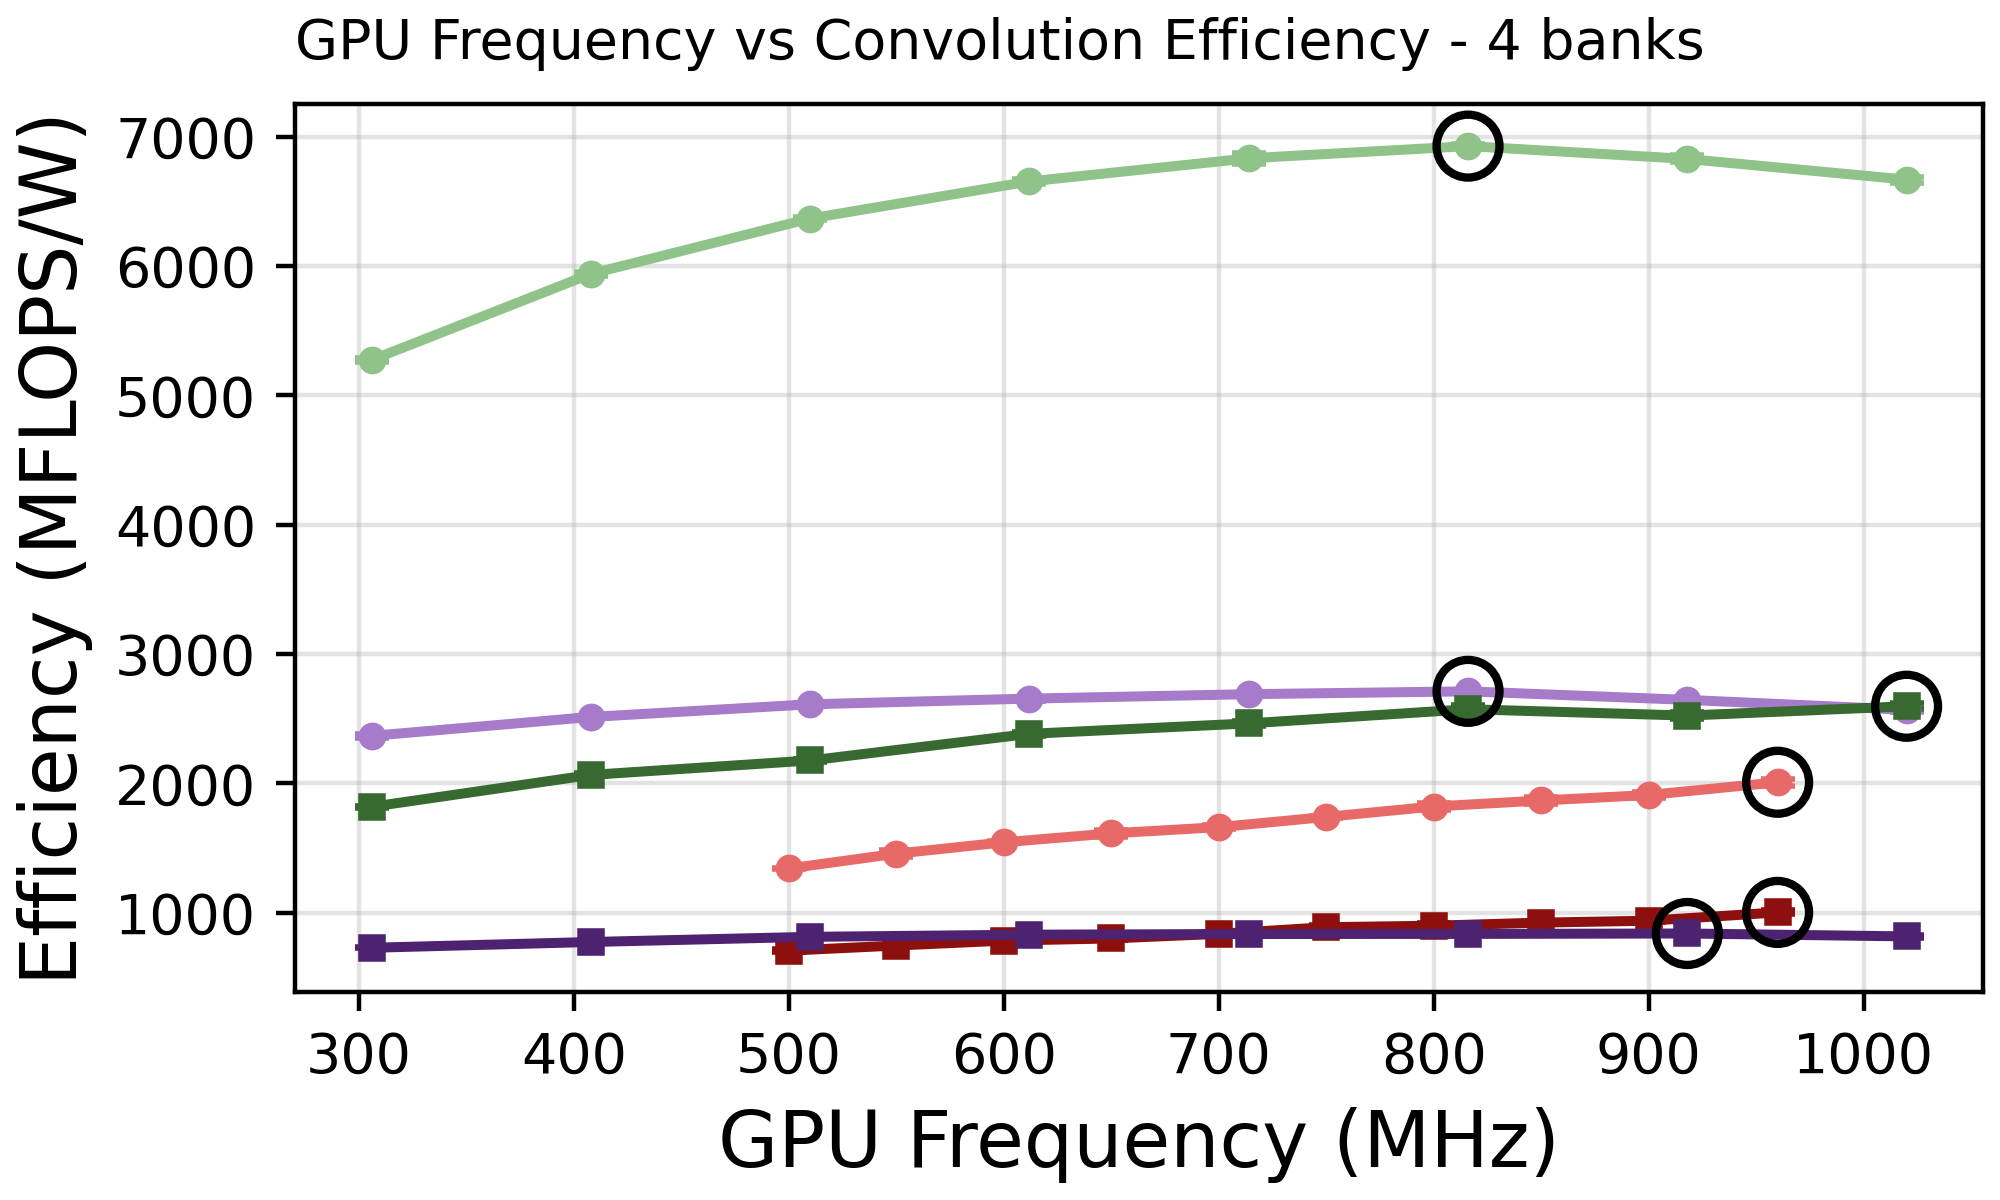

The table this chart was drawn from, first rows:
Device, algorithm_family, dev_backend, gpu_freq_mhz, mflops_per_w, throughput, run_power_w, conv_avg_ms, mflops_per_w_std, throughput_std, run_power_w_std, conv_avg_ms_std
JetsonOrinNanoSuper, OLA, nano-clfft, 306.0, 2368, 806577, 9.674, 6.363, 13.13, 3821, 0.02805, 0.02871
JetsonOrinNanoSuper, OLA, nano-clfft, 408.0, 2514, 874526, 9.879, 5.867, 8.644, 2460, 0.02098, 0.02047
JetsonOrinNanoSuper, OLA, nano-clfft, 510.0, 2612, 922437, 10.03, 5.548, 11.03, 5254, 0.02618, 0.03308
JetsonOrinNanoSuper, OLA, nano-clfft, 612.0, 2656, 951547, 10.17, 5.395, 15.76, 4592, 0.01926, 0.03688
JetsonOrinNanoSuper, OLA, nano-clfft, 714.0, 2690, 976819, 10.31, 5.238, 9.925, 4721, 0.02826, 0.04286
JetsonOrinNanoSuper, OLA, nano-clfft, 816.0, 2712, 993836, 10.41, 5.165, 11.56, 4363, 0.007563, 0.01546
JetsonOrinNanoSuper, OLA, nano-clfft, 918.0, 2646, 1006801, 10.81, 5.098, 9.073, 2557, 0.01051, 0.02277
JetsonOrinNanoSuper, OLA, nano-clfft, 1020, 2569, 1021802, 11.29, 5.028, 14.36, 5542, 0.01411, 0.03966
JetsonOrinNanoSuper, OLA, nano-cufft, 306.0, 5274, 1932986, 10.41, 2.654, 18.63, 5846, 0.05122, 0.009025
JetsonOrinNanoSuper, OLA, nano-cufft, 408.0, 5939, 2249838, 10.76, 2.281, 14.35, 4741, 0.02749, 0.005575
JetsonOrinNanoSuper, OLA, nano-cufft, 510.0, 6367, 2496306, 11.13, 2.055, 12.78, 4831, 0.02886, 0.004253
JetsonOrinNanoSuper, OLA, nano-cufft, 612.0, 6654, 2669526, 11.39, 1.923, 22.1, 10156, 0.02176, 0.006711
JetsonOrinNanoSuper, OLA, nano-cufft, 714.0, 6833, 2789786, 11.59, 1.839, 41.81, 18195, 0.008993, 0.01332
JetsonOrinNanoSuper, OLA, nano-cufft, 816.0, 6927, 2868107, 11.76, 1.786, 13.4, 6729, 0.009442, 0.003946
JetsonOrinNanoSuper, OLA, nano-cufft, 918.0, 6828, 2936591, 12.21, 1.746, 27.35, 4664, 0.0363, 0.003725
JetsonOrinNanoSuper, OLA, nano-cufft, 1020, 6668, 2976736, 12.68, 1.726, 23.32, 14100, 0.01754, 0.006694
JetsonOrinNanoSuper, UPF-OS, nano-clfft, 306.0, 729.3, 270624, 9.088, 0.9523, 4.022, 1483, 0.01619, 0.001808
JetsonOrinNanoSuper, UPF-OS, nano-clfft, 408.0, 774.1, 292239, 9.246, 0.886, 6.964, 3135, 0.033, 0.01559
JetsonOrinNanoSuper, UPF-OS, nano-clfft, 510.0, 814, 312651, 9.406, 0.8273, 8.545, 3279, 0.01714, 0.01009
JetsonOrinNanoSuper, UPF-OS, nano-clfft, 612.0, 830.7, 322749, 9.515, 0.8029, 7.097, 2851, 0.02433, 0.00947
JetsonOrinNanoSuper, UPF-OS, nano-clfft, 714.0, 835.7, 330195, 9.677, 0.7824, 9.269, 3808, 0.01884, 0.01188
JetsonOrinNanoSuper, UPF-OS, nano-clfft, 816.0, 836.7, 334404, 9.789, 0.7827, 4.167, 1739, 0.02026, 0.01493
JetsonOrinNanoSuper, UPF-OS, nano-clfft, 918.0, 839.7, 348334, 10.16, 0.7434, 9.485, 5023, 0.03444, 0.01064
JetsonOrinNanoSuper, UPF-OS, nano-clfft, 1020, 817.3, 352466, 10.56, 0.7368, 12.53, 5139, 0.02752, 0.01063
JetsonOrinNanoSuper, UPF-OS, nano-cufft, 306.0, 1819, 705600, 9.498, 0.3636, 9.756, 4145, 0.007924, 0.001741
JetsonOrinNanoSuper, UPF-OS, nano-cufft, 408.0, 2066, 827921, 9.815, 0.3101, 12.32, 4367, 0.007747, 0.002397
JetsonOrinNanoSuper, UPF-OS, nano-cufft, 510.0, 2178, 890053, 10.01, 0.2899, 8.89, 3824, 0.006281, 0.00367
JetsonOrinNanoSuper, UPF-OS, nano-cufft, 612.0, 2384, 1003179, 10.31, 0.2565, 14.92, 6794, 0.01754, 0.001839
JetsonOrinNanoSuper, UPF-OS, nano-cufft, 714.0, 2464, 1060558, 10.54, 0.2431, 18.11, 11465, 0.08766, 0.003488
JetsonOrinNanoSuper, UPF-OS, nano-cufft, 816.0, 2574, 1122788, 10.68, 0.2292, 29.37, 15342, 0.0262, 0.004121
JetsonOrinNanoSuper, UPF-OS, nano-cufft, 918.0, 2524, 1155421, 11.21, 0.2231, 28.14, 16114, 0.04336, 0.002803
JetsonOrinNanoSuper, UPF-OS, nano-cufft, 1020, 2597, 1251956, 11.81, 0.2065, 21.27, 13120, 0.04446, 0.001818
RaspberryPiComputeModule5, OLA, RPi-clfft, 500.0, 1342, 179092, 3.789, 28.63, 7.121, 412.2, 0.01866, 0.06598
RaspberryPiComputeModule5, OLA, RPi-clfft, 550.0, 1457, 193628, 3.775, 26.48, 26.38, 385.3, 0.06153, 0.05267
RaspberryPiComputeModule5, OLA, RPi-clfft, 600.0, 1545, 206956, 3.805, 24.78, 8.654, 412.2, 0.02224, 0.04944
RaspberryPiComputeModule5, OLA, RPi-clfft, 650.0, 1614, 219557, 3.864, 23.36, 27.8, 574.3, 0.06946, 0.06107
RaspberryPiComputeModule5, OLA, RPi-clfft, 700.0, 1662, 230467, 3.938, 22.25, 14.01, 919.4, 0.02878, 0.08908
RaspberryPiComputeModule5, OLA, RPi-clfft, 750.0, 1741, 242560, 3.956, 21.14, 10.93, 492.3, 0.02045, 0.04283
RaspberryPiComputeModule5, OLA, RPi-clfft, 800.0, 1822, 253026, 3.945, 20.27, 23.55, 694.6, 0.04702, 0.0556
RaspberryPiComputeModule5, OLA, RPi-clfft, 850.0, 1868, 263604, 4.008, 19.45, 24.22, 567.5, 0.04937, 0.04191
RaspberryPiComputeModule5, OLA, RPi-clfft, 900.0, 1910, 273740, 4.069, 18.73, 24.3, 621.8, 0.05149, 0.04265
RaspberryPiComputeModule5, OLA, RPi-clfft, 960.0, 2009, 284581, 4.023, 18.02, 28.9, 494.6, 0.05958, 0.03131
RaspberryPiComputeModule5, UPF-OS, RPi-clfft, 500.0, 707.1, 106901, 3.703, 2.394, 9.268, 329.5, 0.03851, 0.007383
RaspberryPiComputeModule5, UPF-OS, RPi-clfft, 550.0, 746.7, 114561, 3.758, 2.234, 5.271, 270.2, 0.02269, 0.005264
RaspberryPiComputeModule5, UPF-OS, RPi-clfft, 600.0, 784.3, 121359, 3.791, 2.109, 15.42, 354.5, 0.07512, 0.006162
RaspberryPiComputeModule5, UPF-OS, RPi-clfft, 650.0, 801.4, 128404, 3.924, 1.993, 8.518, 185.2, 0.04169, 0.002875
RaspberryPiComputeModule5, UPF-OS, RPi-clfft, 700.0, 837.3, 134847, 3.945, 1.898, 11.8, 381, 0.06092, 0.005352
RaspberryPiComputeModule5, UPF-OS, RPi-clfft, 750.0, 888.3, 143856, 3.968, 1.779, 20.84, 158.6, 0.09389, 0.00196
RaspberryPiComputeModule5, UPF-OS, RPi-clfft, 800.0, 900, 150094, 4.086, 1.705, 19.13, 154.4, 0.08722, 0.001751
RaspberryPiComputeModule5, UPF-OS, RPi-clfft, 850.0, 923.9, 156482, 4.149, 1.635, 11.51, 294.5, 0.04953, 0.003079
RaspberryPiComputeModule5, UPF-OS, RPi-clfft, 900.0, 938.5, 161713, 4.221, 1.583, 12.93, 597.4, 0.04929, 0.005826
RaspberryPiComputeModule5, UPF-OS, RPi-clfft, 960.0, 1003, 167859, 4.101, 1.525, 15.4, 573.7, 0.06494, 0.005193
